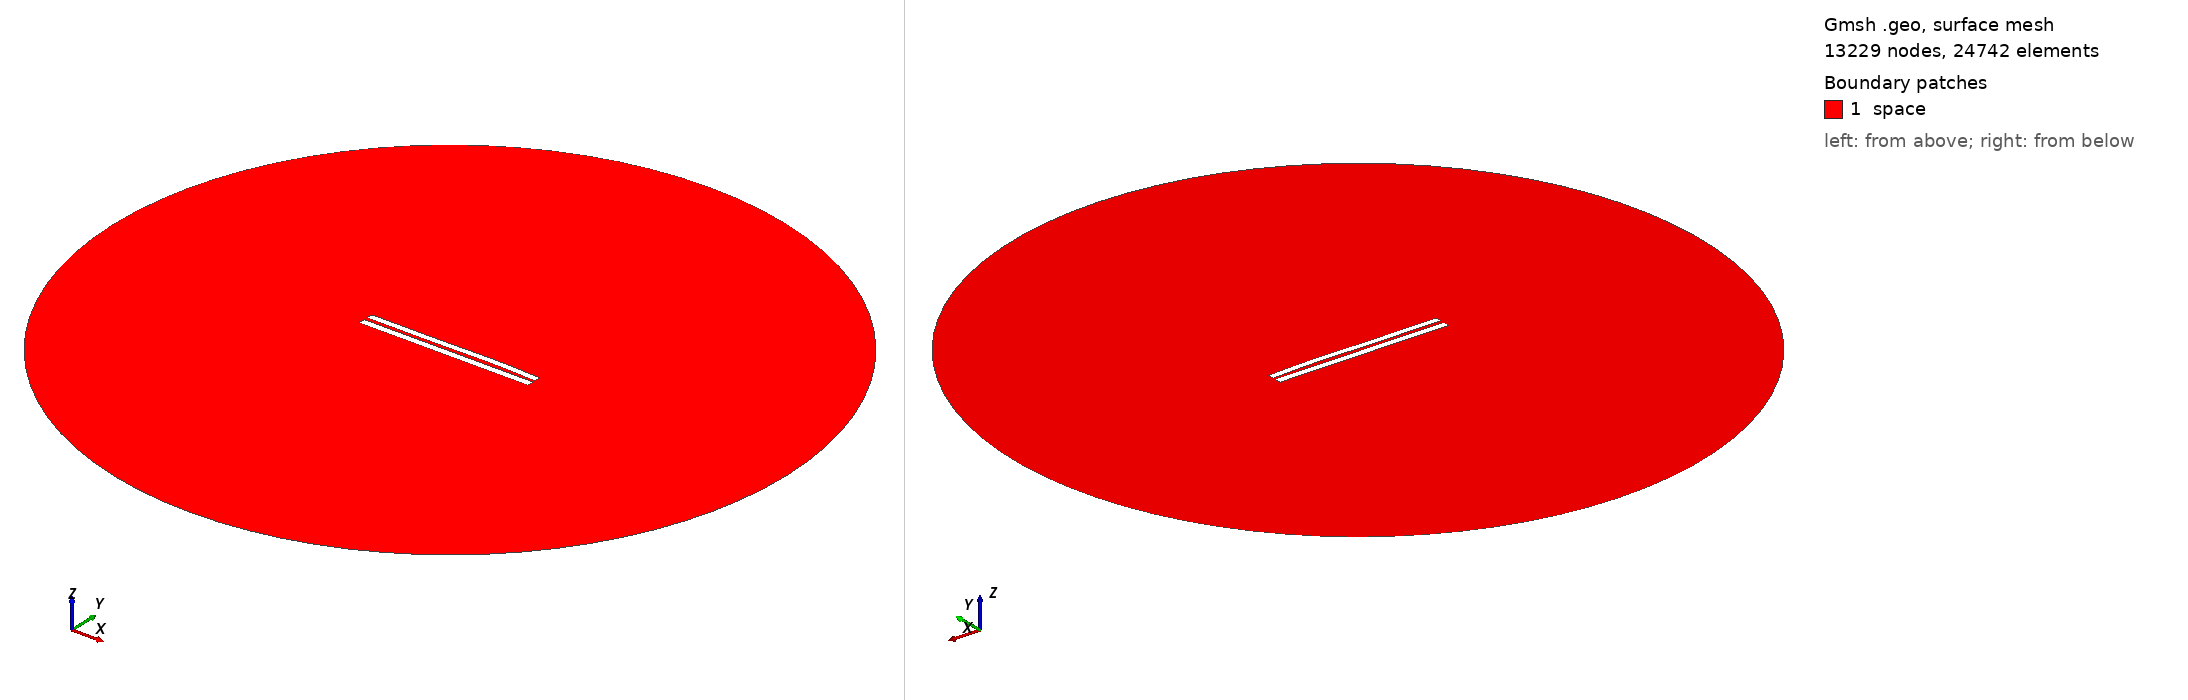

Gmsh geometry script, surface-meshed: 13229 nodes, 24742 surface elements. Boundary patches (legend numbers): 1 space. Left view from above one corner, right view from below the opposite corner. Legend entries are the model's physical surfaces. The drawing asked Gmsh for element sizes between 1% and 20% of the model's largest extent; the script's own settings can give other sizes.

=== 4729.geo (drawn) ===
//---------------------------------------
// Geometry kernel
//---------------------------------------

SetFactory("OpenCASCADE");



//---------------------------------------
// Parameters of the geometry
//---------------------------------------

// Overetch of the upper plate
overetch = 0.125;

// Distance between the plates
distance = 2.0;

// Discretization over the x axis (for the deformation)
nx = 50; 

// Length of the plate
L = 100 - overetch; 

// Number of modes
n = 4; 

// 1st mode coefficient
coeff(1) = 0.0;
beta(1) = 0.596864 * 3.1415926535 / L;

// 2nd mode coefficient
coeff(2) = 0.15;
beta(2) = 1.49418 * 3.1415926535 / L;

// 3rd mode coefficient
coeff(3) = -0.15;
beta(3) = 2.50025 * 3.1415926535 / L;

// 4th mode coefficient
coeff(4) = 0.07499999999999998;
beta(4) = 3.49999 * 3.1415926535 / L;



//---------------------------------------
// Upper plate (deformed rectangle)
//---------------------------------------

// Coordiantes of the upper plate
xmin = -50;
xmax = 50 - overetch;

// Height of the upper plate
yheight = 4 - 2 * overetch;

// Indexes of the points
UpperID[] = {};
LowerID[] = {};
LeftID[] = {};
RightID[] = {};

// Point index
p = 1;

// Horizontal edges
For i In {1:nx}
    x = xmin + (i-1)*(xmax - xmin)/(nx-1);

    y_bottom = distance / 2 + overetch;
    For j In {1:n}
        C = (Cosh(beta(j)*L) + Cos(beta(j)*L)) / (Sinh(beta(j)*L) + Sin(beta(j)*L));
        y_bottom  = y_bottom + coeff(j) * (Cosh(beta(j)*(x+50)) - Cos(beta(j)*(x+50)) - C * (Sinh(beta(j)*(x+50)) - Sin(beta(j)*(x+50))));
    EndFor

    y_top = y_bottom + yheight;

    Point(p) = {x, y_top, 0, 1.0};
    UpperID[i] = p;
    p = p + 1;

    Point(p) = {x, y_bottom, 0, 1.0};
    LowerID[i] = p;
    p = p + 1;
EndFor

// Create point lists
UpperPts[] = {}; LowerPts[] = {};
For i In {1:nx}
  UpperPts[] += {UpperID[i]};
  LowerPts[] += {LowerID[i]};
EndFor

// Build splines
Spline(1) = {UpperPts[]};
Spline(2) = {LowerPts[]};
Line(3) = {LowerPts[nx-1], UpperPts[nx-1]};
Line(4) = {LowerPts[0], UpperPts[0]};

// Build the plane surface
Curve Loop(1) = {2, 3, -1, -4};
Plane Surface(1) = {1};



//---------------------------------------
// Lower plate (rectangle)
//---------------------------------------

// Vertices
Point(1001) = {-50, -1, 0, 1.0};
Point(1002) = { 50, -1, 0, 1.0};
Point(1003) = { 50,  -5, 0, 1.0};
Point(1004) = {-50,  -5, 0, 1.0};

// Edges
Line(5) = {1001, 1002};
Line(6) = {1002, 1003};
Line(7) = {1003, 1004};
Line(8) = {1004, 1001};

// Plane surface
Line Loop(2) = {5, 6, 7, 8};
Plane Surface(2) = {2}; 



//---------------------------------------
// Outer (fictious) boundary
//---------------------------------------

// Points
Point(1005) = {0, 0, 0};       // Center
Point(1006) = {200, 0, 0};     // Start point
Point(1007) = {0, 200, 0};     // 90 degrees
Point(1008) = {-200, 0, 0};    // 180 degrees
Point(1009) = {0, -200, 0};    // 270 degrees

// Circle arcs (each needs start, center, end)
Circle(9) = {1006, 1005, 1007};
Circle(10) = {1007, 1005, 1008};
Circle(11) = {1008, 1005, 1009};
Circle(12) = {1009, 1005, 1006};

// Plane surface for the entire domain
Curve Loop(3) = {9, 10, 11, 12};
Surface(3) = {3};

// Subtract the plates from the whole domain to obtain the actual domain where we want to solve the equations
BooleanDifference{ Surface{3}; Delete; }{ Surface{1}; Surface{2}; Delete; }




//---------------------------------------
// Transfinite Lines/Curves
//---------------------------------------

// Set the number of points on the boundaries
r = 7;

// Plates
Transfinite Curve {1, 2} = 50*r Using Progression 1;
Transfinite Curve {3, 4} = 2*r Using Progression 1;
Transfinite Line {5, 7} = 50*r Using Progression 1;
Transfinite Line {6, 8} = 2*r Using Progression 1;

// Outer boundary
Transfinite Line {9, 10, 11, 12} = 20 Using Progression 1;



//---------------------------------------
// Physical groups
//---------------------------------------                

// Physical curves (boundaries)
Physical Line("force_segment", 10) = {2};
Physical Line("upper_plate", 11) = {1, 3, 4};
Physical Line("lower_plate", 12) = {5, 6, 7, 8};
Physical Line("boundary", 20) = {9, 10, 11, 12};

// Physical Surfaces
Physical Surface("space", 30) = {3};



//---------------------------------------
// 6. Generate the Mesh
//---------------------------------------

// 2D mesh generation
Mesh 2;
